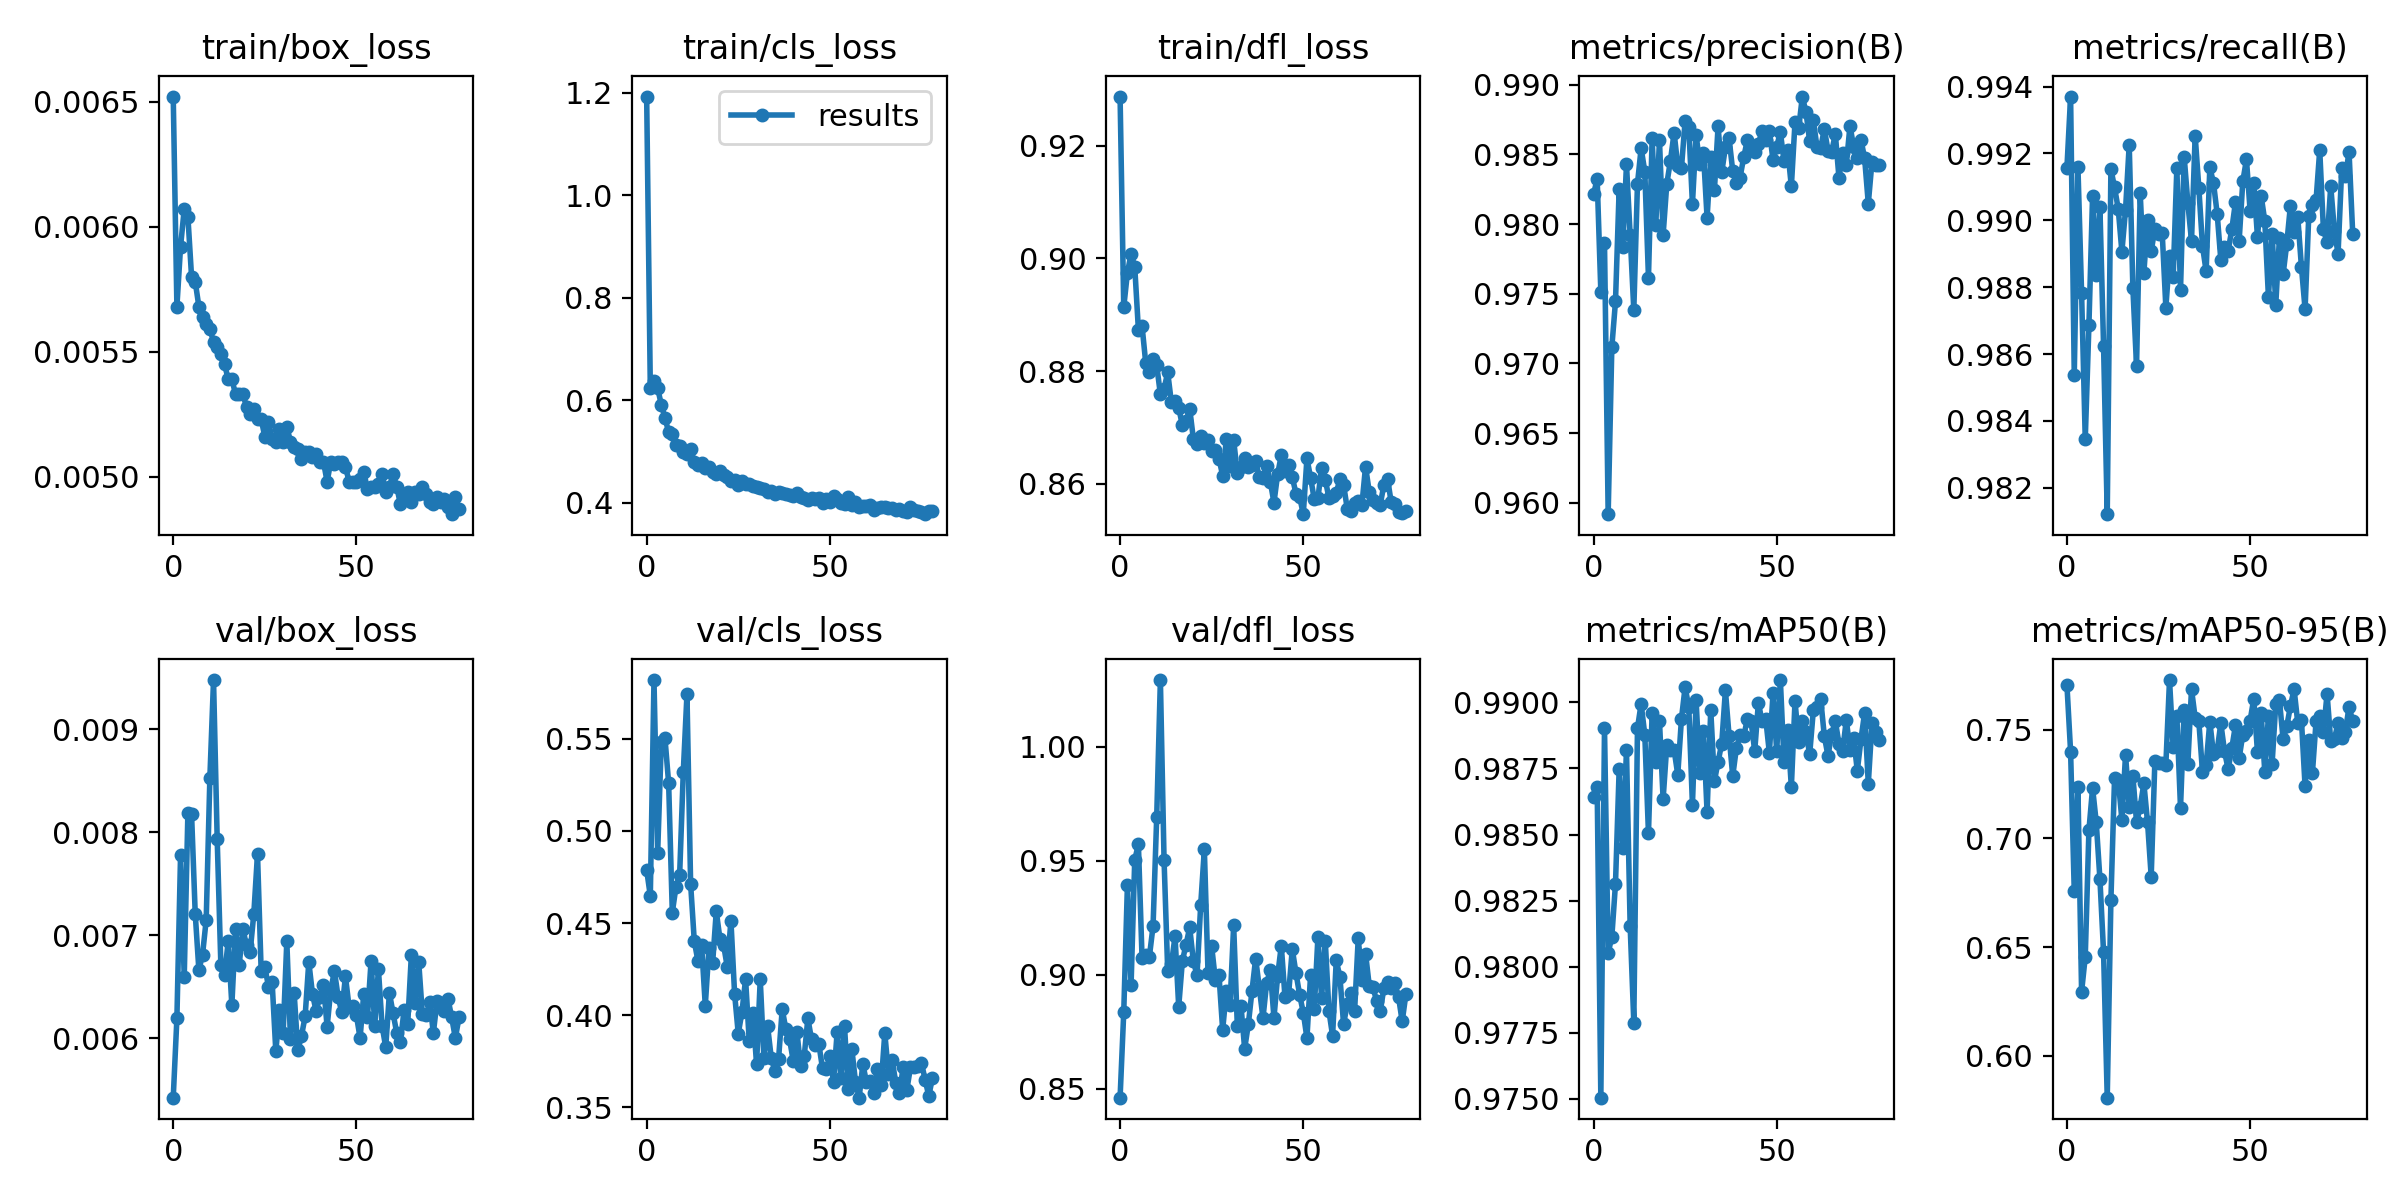

The file beside this chart, header and first rows:
epoch, train/box_loss, train/cls_loss, train/dfl_loss, metrics/precision(B), metrics/recall(B), metrics/mAP50(B), metrics/mAP50-95(B), val/box_loss, val/cls_loss, val/dfl_loss, lr/pg0, lr/pg1, lr/pg2
0, 0.00652, 1.193, 0.9287, 0.9821, 0.9916, 0.9864, 0.7707, 0.00542, 0.4788, 0.8462, 0.07002, 0.003331, 0.003331
1, 0.00568, 0.6234, 0.8913, 0.9832, 0.9937, 0.9868, 0.74, 0.00619, 0.4647, 0.8836, 0.04, 0.006647, 0.006647
2, 0.00592, 0.6386, 0.8974, 0.9751, 0.9854, 0.975, 0.6756, 0.00778, 0.5819, 0.9393, 0.009967, 0.009944, 0.009944
3, 0.00607, 0.6235, 0.9008, 0.9786, 0.9916, 0.989, 0.7235, 0.00659, 0.488, 0.8956, 0.00992, 0.00992, 0.00992
4, 0.00604, 0.5917, 0.8985, 0.9592, 0.9878, 0.9805, 0.6294, 0.00819, 0.5483, 0.9505, 0.00992, 0.00992, 0.00992
5, 0.0058, 0.5657, 0.8873, 0.9712, 0.9835, 0.9811, 0.6455, 0.00818, 0.5503, 0.9572, 0.009893, 0.009893, 0.009893
6, 0.00578, 0.5381, 0.888, 0.9745, 0.9869, 0.9831, 0.7037, 0.00721, 0.5259, 0.9072, 0.009867, 0.009867, 0.009867
7, 0.00568, 0.534, 0.8814, 0.9825, 0.9907, 0.9875, 0.7232, 0.00666, 0.4557, 0.9086, 0.00984, 0.00984, 0.00984
8, 0.00564, 0.5131, 0.8799, 0.9784, 0.9884, 0.9845, 0.7074, 0.00681, 0.4696, 0.908, 0.009813, 0.009813, 0.009813
9, 0.00561, 0.5113, 0.8821, 0.9843, 0.9904, 0.9882, 0.6814, 0.00715, 0.4759, 0.9214, 0.009787, 0.009787, 0.009787
10, 0.00559, 0.5, 0.881, 0.9792, 0.9862, 0.9816, 0.6476, 0.00853, 0.5321, 0.9695, 0.00976, 0.00976, 0.00976
11, 0.00554, 0.4946, 0.8759, 0.9738, 0.9812, 0.9779, 0.5807, 0.00948, 0.5741, 1.029, 0.009733, 0.009733, 0.009733
12, 0.00552, 0.5045, 0.8769, 0.9829, 0.9915, 0.989, 0.6715, 0.00793, 0.4712, 0.9505, 0.009707, 0.009707, 0.009707
13, 0.00549, 0.4795, 0.8798, 0.9855, 0.991, 0.9899, 0.7279, 0.00671, 0.4402, 0.9017, 0.00968, 0.00968, 0.00968
14, 0.00545, 0.4732, 0.8745, 0.9838, 0.9903, 0.9888, 0.7271, 0.00661, 0.4293, 0.9046, 0.009653, 0.009653, 0.009653
15, 0.00539, 0.4773, 0.8747, 0.9761, 0.9891, 0.985, 0.7086, 0.00694, 0.4379, 0.9169, 0.009627, 0.009627, 0.009627
16, 0.00539, 0.4675, 0.8735, 0.9862, 0.9903, 0.9896, 0.7386, 0.00632, 0.4052, 0.886, 0.0096, 0.0096, 0.0096
17, 0.00533, 0.4707, 0.8704, 0.9799, 0.9923, 0.9877, 0.7144, 0.00706, 0.4362, 0.9061, 0.009573, 0.009573, 0.009573
18, 0.00533, 0.4605, 0.8711, 0.986, 0.988, 0.9893, 0.7288, 0.00671, 0.4282, 0.9133, 0.009547, 0.009547, 0.009547
19, 0.00533, 0.4565, 0.8734, 0.9792, 0.9856, 0.9863, 0.7075, 0.00706, 0.4563, 0.9208, 0.00952, 0.00952, 0.00952
20, 0.00528, 0.4614, 0.868, 0.9829, 0.9908, 0.9884, 0.7146, 0.0069, 0.4414, 0.9061, 0.009493, 0.009493, 0.009493
21, 0.00525, 0.4547, 0.8671, 0.9846, 0.9884, 0.9882, 0.7253, 0.00684, 0.4381, 0.8999, 0.009467, 0.009467, 0.009467
22, 0.00527, 0.45, 0.8684, 0.9866, 0.99, 0.9882, 0.7075, 0.00721, 0.4261, 0.9306, 0.00944, 0.00944, 0.00944
23, 0.00523, 0.4425, 0.8672, 0.9842, 0.9891, 0.9873, 0.6825, 0.00779, 0.4513, 0.955, 0.009413, 0.009413, 0.009413
24, 0.00523, 0.4446, 0.8679, 0.984, 0.9898, 0.9894, 0.7355, 0.00665, 0.4116, 0.901, 0.009387, 0.009387, 0.009387
25, 0.00516, 0.4354, 0.8659, 0.9874, 0.9896, 0.9906, 0.7346, 0.00669, 0.39, 0.9126, 0.00936, 0.00936, 0.00936
26, 0.00522, 0.442, 0.866, 0.987, 0.9896, 0.9898, 0.7346, 0.0065, 0.4015, 0.8978, 0.009333, 0.009333, 0.009333
27, 0.00515, 0.4362, 0.8645, 0.9814, 0.9874, 0.9861, 0.734, 0.00654, 0.4195, 0.8998, 0.009307, 0.009307, 0.009307
28, 0.00514, 0.4369, 0.8615, 0.9864, 0.9889, 0.9901, 0.7729, 0.00587, 0.3859, 0.8759, 0.00928, 0.00928, 0.00928
29, 0.00519, 0.4335, 0.8679, 0.9843, 0.9883, 0.9873, 0.742, 0.00627, 0.4013, 0.8929, 0.009253, 0.009253, 0.009253
30, 0.00514, 0.4311, 0.8631, 0.9851, 0.9916, 0.9889, 0.7564, 0.00605, 0.3733, 0.8867, 0.009227, 0.009227, 0.009227
31, 0.0052, 0.4299, 0.8678, 0.9805, 0.9879, 0.9858, 0.714, 0.00694, 0.4194, 0.9217, 0.0092, 0.0092, 0.0092
32, 0.00514, 0.427, 0.8619, 0.9848, 0.9919, 0.9897, 0.7593, 0.00599, 0.377, 0.8776, 0.009173, 0.009173, 0.009173
33, 0.00512, 0.4203, 0.8629, 0.9824, 0.9905, 0.987, 0.7342, 0.00644, 0.3942, 0.8864, 0.009147, 0.009147, 0.009147
34, 0.00511, 0.4223, 0.8645, 0.987, 0.9894, 0.9878, 0.7687, 0.00588, 0.3769, 0.8676, 0.00912, 0.00912, 0.00912
35, 0.00507, 0.4177, 0.863, 0.9837, 0.9925, 0.9884, 0.7555, 0.00602, 0.3696, 0.8783, 0.009093, 0.009093, 0.009093
36, 0.0051, 0.4218, 0.8634, 0.9855, 0.991, 0.9905, 0.7539, 0.00621, 0.3761, 0.893, 0.009067, 0.009067, 0.009067
37, 0.0051, 0.4186, 0.864, 0.9861, 0.9892, 0.9887, 0.7306, 0.00674, 0.4033, 0.9071, 0.00904, 0.00904, 0.00904
38, 0.00508, 0.417, 0.8613, 0.9838, 0.9885, 0.9872, 0.7339, 0.00643, 0.3923, 0.8944, 0.009013, 0.009013, 0.009013
39, 0.00509, 0.4157, 0.8611, 0.9829, 0.9916, 0.9883, 0.7538, 0.00626, 0.3869, 0.881, 0.008987, 0.008987, 0.008987
40, 0.00506, 0.4127, 0.8632, 0.9833, 0.9911, 0.9888, 0.7388, 0.0064, 0.3753, 0.8965, 0.00896, 0.00896, 0.00896
41, 0.00506, 0.4198, 0.8604, 0.9848, 0.9902, 0.9887, 0.7403, 0.00652, 0.391, 0.902, 0.008933, 0.008933, 0.008933
42, 0.00498, 0.4107, 0.8567, 0.986, 0.9888, 0.9893, 0.7531, 0.00611, 0.3726, 0.8811, 0.008907, 0.008907, 0.008907
43, 0.00506, 0.4091, 0.8617, 0.9853, 0.9892, 0.9893, 0.7403, 0.00647, 0.3776, 0.8996, 0.00888, 0.00888, 0.00888
44, 0.00505, 0.4053, 0.8651, 0.9851, 0.9891, 0.9881, 0.7318, 0.00665, 0.3983, 0.9128, 0.008853, 0.008853, 0.008853
45, 0.00506, 0.4096, 0.8623, 0.9857, 0.9897, 0.99, 0.7416, 0.0064, 0.3868, 0.8905, 0.008827, 0.008827, 0.008827
46, 0.00506, 0.4084, 0.8634, 0.9867, 0.9905, 0.9893, 0.7521, 0.00625, 0.3839, 0.8917, 0.0088, 0.0088, 0.0088
47, 0.00504, 0.4103, 0.8612, 0.9861, 0.9894, 0.9894, 0.7369, 0.0066, 0.3843, 0.9113, 0.008773, 0.008773, 0.008773
48, 0.00498, 0.3997, 0.8583, 0.9867, 0.9912, 0.9881, 0.7478, 0.0063, 0.371, 0.9009, 0.008747, 0.008747, 0.008747
49, 0.00498, 0.4066, 0.8578, 0.9846, 0.9918, 0.9903, 0.7497, 0.00631, 0.3708, 0.8913, 0.00872, 0.00872, 0.00872
50, 0.00498, 0.4021, 0.8546, 0.9856, 0.9903, 0.9881, 0.7543, 0.00622, 0.3775, 0.8835, 0.008693, 0.008693, 0.008693
51, 0.00499, 0.414, 0.8645, 0.9866, 0.9911, 0.9908, 0.7644, 0.006, 0.3637, 0.8723, 0.008667, 0.008667, 0.008667
52, 0.00502, 0.4079, 0.8611, 0.9845, 0.9895, 0.9877, 0.7399, 0.00643, 0.391, 0.9001, 0.00864, 0.00864, 0.00864
53, 0.00495, 0.3999, 0.8573, 0.9853, 0.9907, 0.989, 0.7578, 0.0062, 0.3659, 0.8851, 0.008613, 0.008613, 0.008613
54, 0.00496, 0.397, 0.8575, 0.9827, 0.99, 0.9868, 0.7307, 0.00675, 0.3941, 0.9166, 0.008587, 0.008587, 0.008587
55, 0.00496, 0.4105, 0.8629, 0.9873, 0.9877, 0.99, 0.7565, 0.00612, 0.3599, 0.8899, 0.00856, 0.00856, 0.00856
56, 0.00497, 0.3948, 0.8608, 0.9869, 0.9896, 0.9885, 0.7345, 0.00667, 0.3816, 0.915, 0.008533, 0.008533, 0.008533
57, 0.00501, 0.4008, 0.8575, 0.9891, 0.9875, 0.9893, 0.7619, 0.00612, 0.3637, 0.8843, 0.008507, 0.008507, 0.008507
58, 0.00494, 0.3922, 0.8579, 0.988, 0.9895, 0.9889, 0.7637, 0.00591, 0.3552, 0.8733, 0.00848, 0.00848, 0.00848
59, 0.00496, 0.3934, 0.8585, 0.9859, 0.9884, 0.988, 0.7456, 0.00644, 0.3733, 0.9063, 0.008453, 0.008453, 0.008453
... 19 more rows
